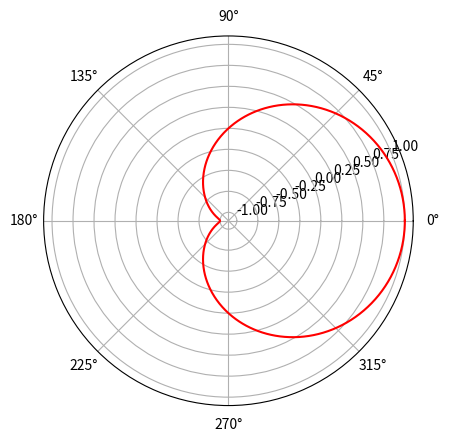

Write the Python code that produced this figure.
import matplotlib.pyplot as plt
import numpy as np


def cardioid_polar(a):
    theta = np.linspace(0, 2*np.pi, 1000)
    r = a * np.cos(theta)

    plt.axes(projection='polar')
    plt.plot(theta, r, color='red')
    plt.show()


if __name__ == '__main__':
    cardioid_polar(1)
